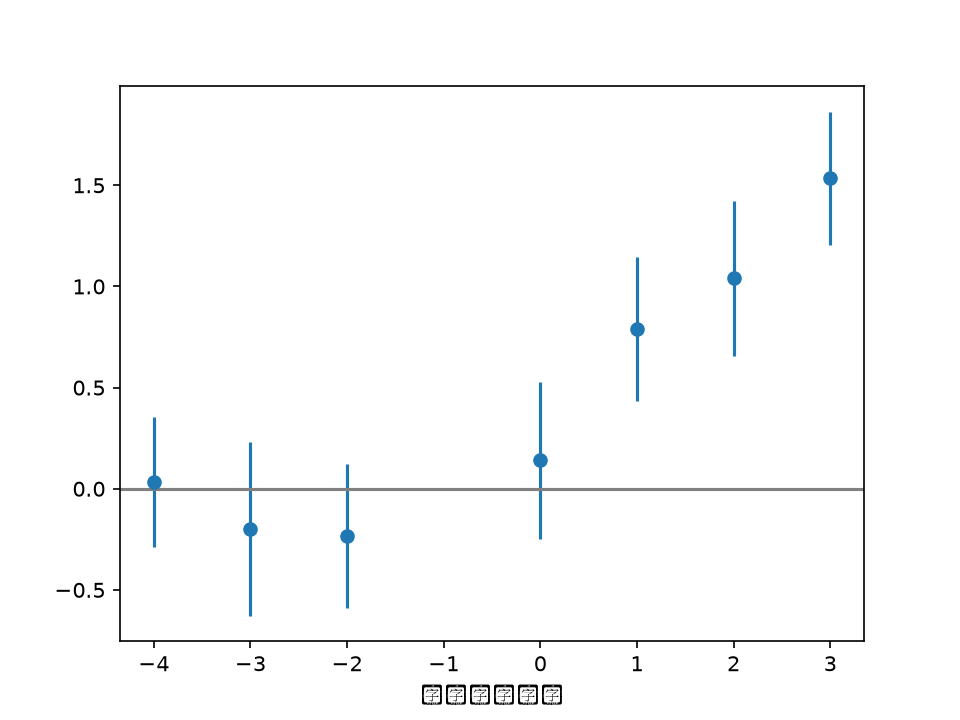

The data file committed next to this chart (first rows):
term, estimate, se
D_n4, 0.03259, 0.1612
D_n3, -0.1974, 0.2147
D_n2, -0.2339, 0.1778
D_0, 0.1417, 0.194
D_1, 0.7895, 0.1775
D_2, 1.04, 0.191
D_3, 1.535, 0.1645
